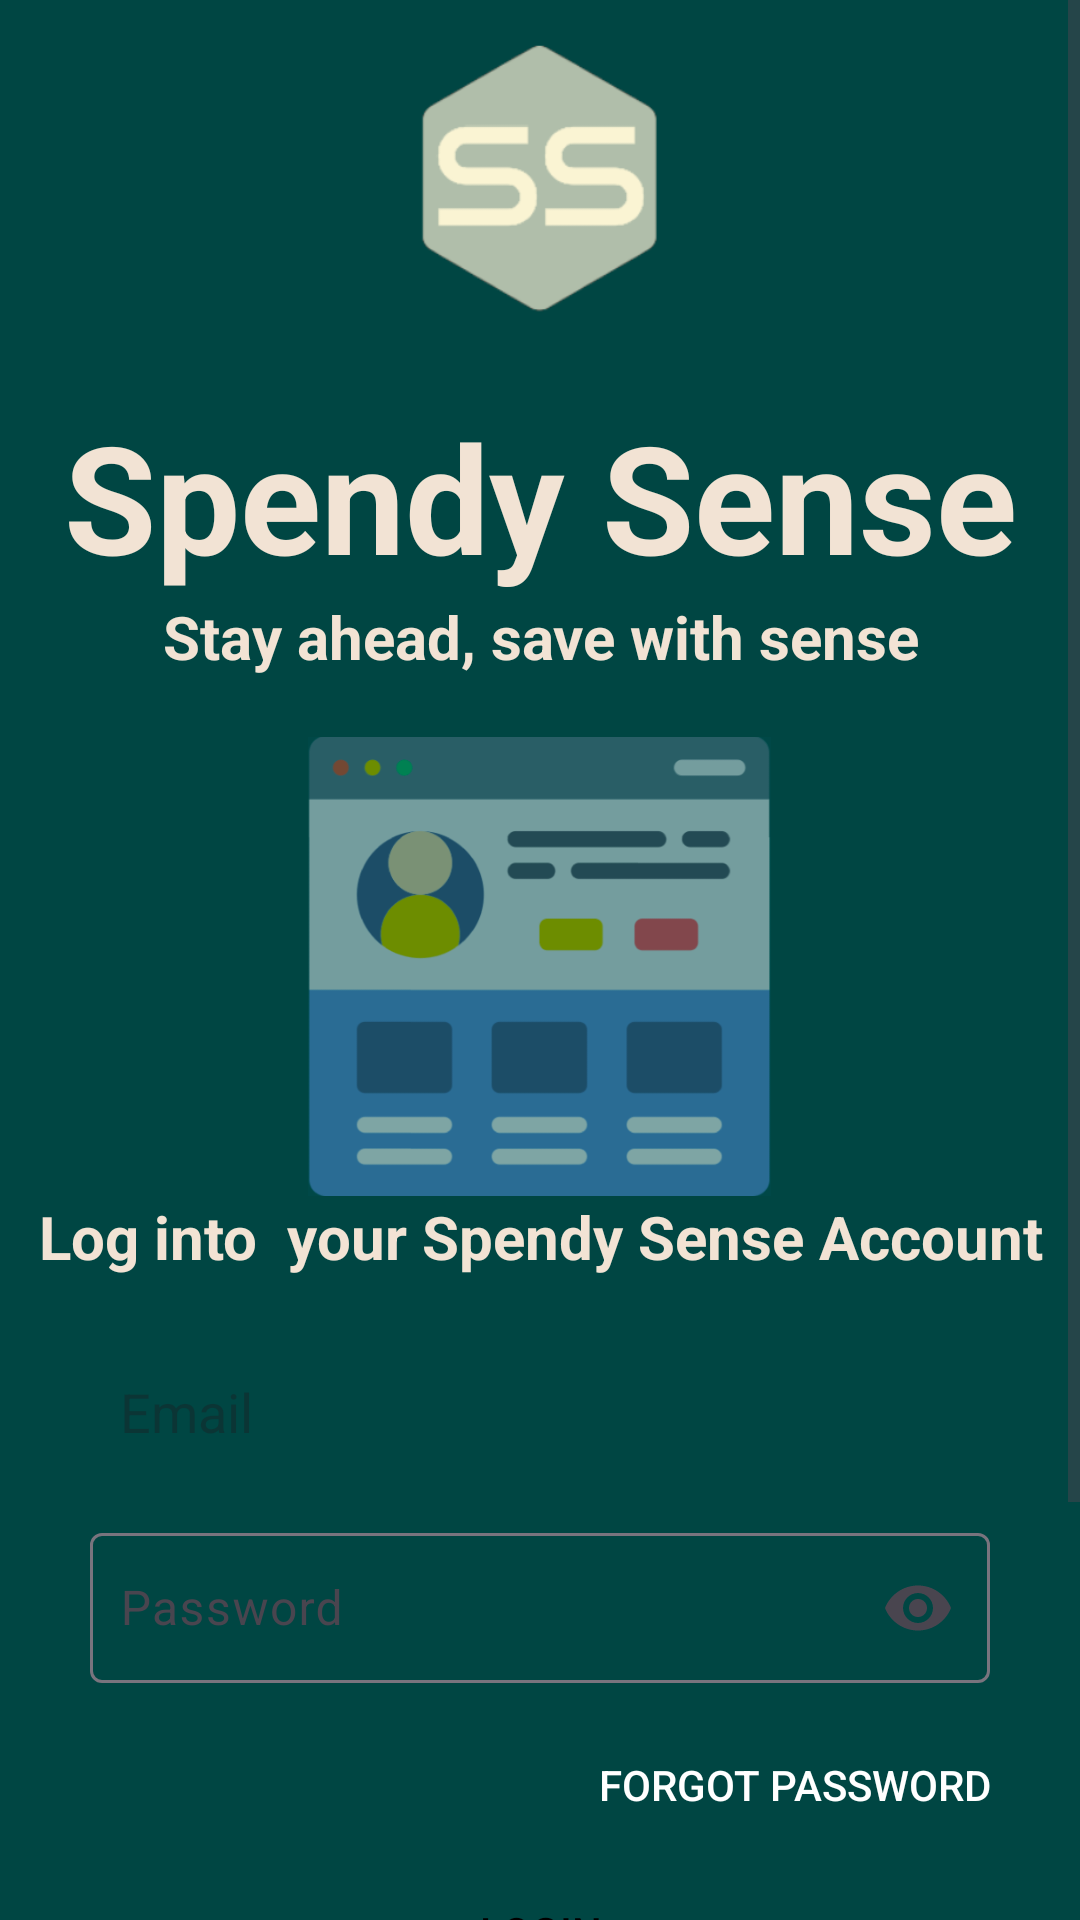

Android layout source for this screen:
<!-- AndroidManifest.xml: application theme Theme.SpendySenseApp -->
<!-- res/layout/activity_login.xml -->
<?xml version="1.0" encoding="utf-8"?>
<ScrollView
    xmlns:android="http://schemas.android.com/apk/res/android"
    xmlns:app="http://schemas.android.com/apk/res-auto"
    xmlns:tools="http://schemas.android.com/tools"
    android:id="@+id/main"
    android:layout_width="match_parent"
    android:layout_height="match_parent"
    android:background="#004643"
    android:foregroundTint="#F6F0F0"
    tools:context=".Login">

    <LinearLayout
        android:layout_width="match_parent"
        android:layout_height="match_parent"
        android:orientation="vertical">
        <ImageView
            android:id="@+id/imageView3"
            android:layout_width="292dp"
            android:layout_height="132dp"
            android:layout_gravity="center"
            app:srcCompat="@drawable/logo_only" />

        <TextView
            android:id="@+id/textView"
            android:layout_width="match_parent"
            android:layout_height="wrap_content"
            android:layout_gravity="center_horizontal"
            android:gravity="center"
            android:text="Spendy Sense"
            android:textColor="#F2E3D4"
            android:textSize="50sp"
            android:textStyle="bold" />

        <TextView
            android:id="@+id/textView3"
            android:layout_width="match_parent"
            android:layout_height="wrap_content"
            android:layout_gravity="center_horizontal"
            android:gravity="center"
            android:text="Stay ahead, save with sense"
            android:textColor="#F2E3D4"
            android:textSize="20sp"
            android:textStyle="bold"
            android:layout_marginBottom="20dp"/>

        <ImageView
            android:id="@+id/imageView4"
            android:layout_width="307dp"
            android:layout_height="153dp"
            android:layout_gravity="center"
            app:srcCompat="@drawable/img_2" />

        <TextView
            android:id="@+id/textView4"
            android:layout_width="match_parent"
            android:layout_height="wrap_content"
            android:layout_gravity="center_horizontal"
            android:gravity="center"
            android:text="Log into  your Spendy Sense Account"
            android:textColor="#F2E3D4"
            android:textSize="20sp"
            android:textStyle="bold"
            android:layout_marginBottom="20dp"/>

        <EditText
            android:id="@+id/emailEt"
            android:layout_width="300dp"
            android:layout_height="50dp"
            android:padding="10dp"
            android:background="@drawable/rounded_white_shape"
            android:hint="Email"
            android:inputType="textEmailAddress"
            android:layout_marginBottom="10dp"
            android:layout_gravity="center"/>
        <LinearLayout
            android:layout_width="wrap_content"
            android:layout_height="wrap_content"
            android:orientation="vertical"
            android:layout_gravity="center">

            <com.google.android.material.textfield.TextInputLayout
                android:layout_width="300dp"
                android:layout_height="wrap_content"
                app:endIconMode="password_toggle"
                android:layout_gravity="center"
                android:layout_marginBottom="10dp">

                <com.google.android.material.textfield.TextInputEditText
                    android:id="@+id/passwordEt"
                    android:layout_width="match_parent"
                    android:layout_height="50dp"
                    android:padding="10dp"
                    android:background="@drawable/rounded_white_shape"
                    android:hint="Password"
                    android:inputType="textPassword"/>
            </com.google.android.material.textfield.TextInputLayout>

            <androidx.appcompat.widget.AppCompatButton
                android:id="@+id/forgotPasswordBtn"
                android:textColor="@color/white"
                android:layout_width="wrap_content"
                android:layout_height="wrap_content"
                android:background="#00FFFFFF"
                android:text="Forgot Password"
                android:layout_gravity="end"/>
        </LinearLayout>

        <androidx.appcompat.widget.AppCompatButton
            android:id="@+id/loginBtn"
            android:layout_width="200dp"
            android:layout_height="50dp"
            android:background="@drawable/rounded_white_button"
            android:text="Login"
            android:textColor="@color/black"
            android:layout_gravity="center"
            android:layout_marginBottom="30dp"/>

        
        <View
            android:layout_width="match_parent"
            android:layout_margin="10dp"
            android:layout_height="2dp"
            android:background="@android:color/darker_gray"/>

        <TextView
            android:layout_width="wrap_content"
            android:layout_height="wrap_content"
            android:textColor="#F2E3D4"
            android:textSize="20sp"
            android:layout_gravity="center"
            android:text="Dont have an account? Register here"
            android:layout_marginBottom="20dp"/>

        <androidx.appcompat.widget.AppCompatButton
            android:layout_gravity="center"
            android:layout_width="200dp"
            android:layout_height="50dp"
            android:id="@+id/launchRegisterActivityBtn"
            android:textColor="@color/black"
            android:background="@drawable/rounded_white_button"
            android:text="Register"/>
    </LinearLayout>
</ScrollView>


<!-- resources referenced by this layout -->
<resources>
  <!-- drawable img_2: png bitmap (drawable, 21430 bytes) -->
  <!-- drawable logo_only: png bitmap (drawable, 15385 bytes) -->
  <style name="Theme.SpendySenseApp" parent="Theme.Material3.DayNight.NoActionBar">
          
          <item name="colorPrimary">@color/purple_500</item>
          <item name="colorPrimaryVariant">@color/purple_700</item>
          <item name="colorOnPrimary">@color/white</item>
          
          <item name="colorSecondary">@color/teal_200</item>
          <item name="colorSecondaryVariant">@color/teal_700</item>
          <item name="colorOnSecondary">@color/black</item>
          
      </style>
  <!-- not gathered from this repository: default colours our renderer supplied (Android Studio template values) -->
  <color name="purple_500">#FF6200EE</color>
  <color name="purple_700">#FF3700B3</color>
  <color name="teal_200">#FF03DAC5</color>
  <color name="teal_700">#FF018786</color>
  <color name="black">#FF000000</color>
  <color name="white">#FFFFFFFF</color>
</resources>
